Labelled photos from "data_heatmap", an image-classification folder in josean9/Caso1.-Detecci-n-de-melanomas. The possible labels are: benign, malignant.

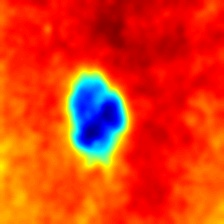
Label: benign

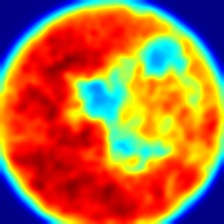
Label: malignant

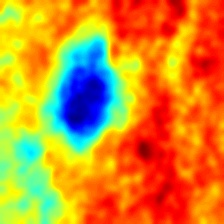
Label: benign

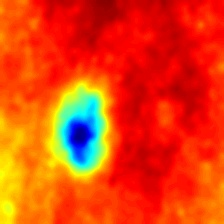
Label: benign

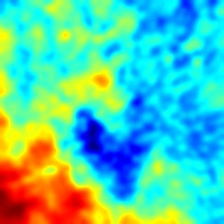
Label: malignant

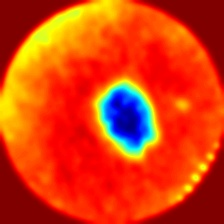
Label: malignant
